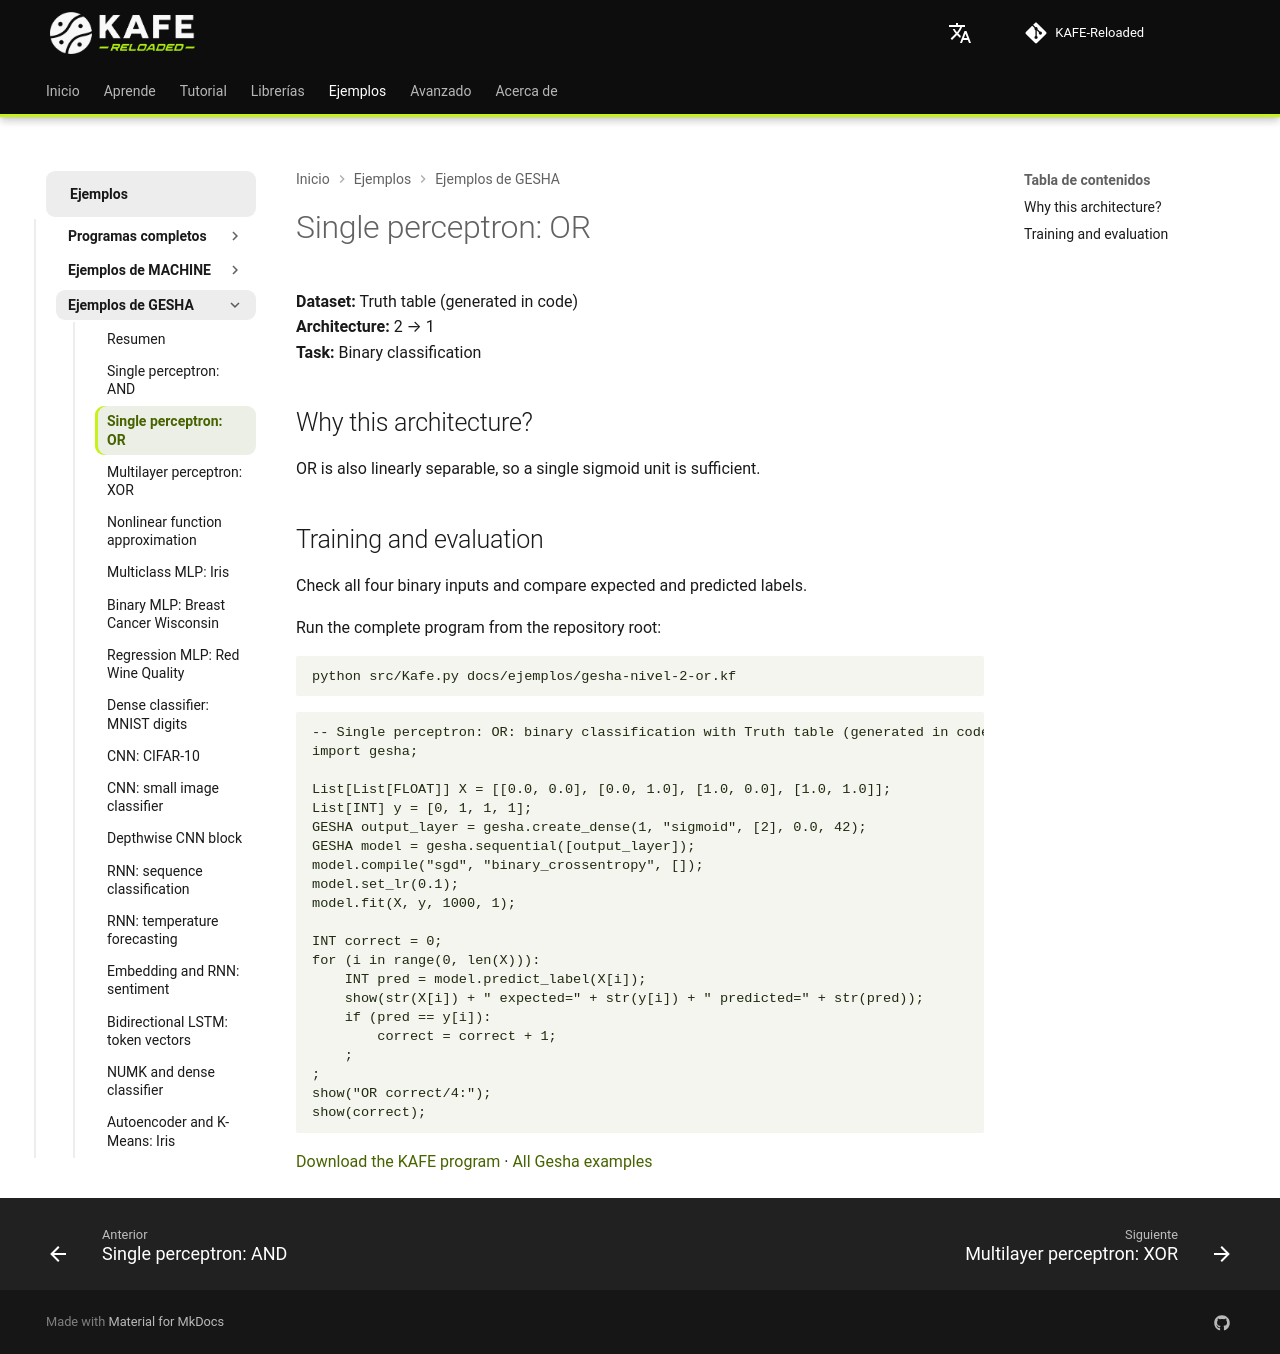

repository: joshmessi10/KAFE-Reloaded · page: ejemplos/gesha/perceptron-or/index.html · generator: mkdocs

# Single perceptron: OR

**Dataset:** Truth table (generated in code)  
**Architecture:** 2 → 1  
**Task:** Binary classification

## Why this architecture?

OR is also linearly separable, so a single sigmoid unit is sufficient.

## Training and evaluation

Check all four binary inputs and compare expected and predicted labels.

Run the complete program from the repository root:

```bash
python src/Kafe.py docs/ejemplos/gesha-nivel-2-or.kf
```

```kafe
--8<-- "docs/ejemplos/gesha-nivel-2-or.kf"
```

[Download the KAFE program](../gesha-nivel-2-or.kf) · [All Gesha examples](../gesha-examples.md)
